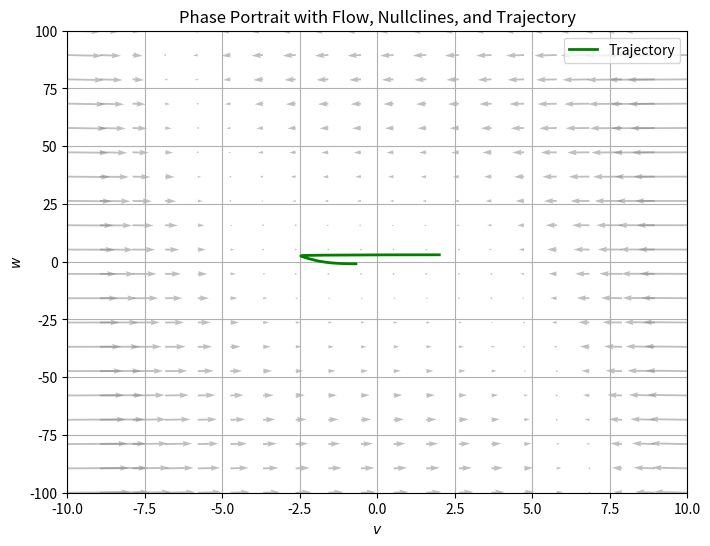

This figure's Python source:
# ---
# jupyter:
#   jupytext:
#     formats: ipynb,py:percent
#     text_representation:
#       extension: .py
#       format_name: percent
#       format_version: '1.3'
#       jupytext_version: 1.16.4
#   kernelspec:
#     display_name: Python 3 (ipykernel)
#     language: python
#     name: python3
# ---

# %%
import numpy as np
import matplotlib.pyplot as plt
from scipy.integrate import solve_ivp

I = 0
tau = 10
a = 0
b = 1 / 2


# Define the system of differential equations
def system(t, z):
    v, w = z
    dvdt = f(v, w)
    dwdt = g(v, w)
    return [dvdt, dwdt]


# Define the functions f(x, y) and g(x, y)
def f(x, y):
    # Example function for dx/dt = f(x, y)
    return x - x**3 / 3 - y + I


def g(x, y):
    # Example function for dy/dt = g(x, y)
    return (x - a - b * y) / tau


# Function to plot nullclines
def plot_nullclines():
    x_vals = np.linspace(-10, 10, 400)
    y_vals_f = np.linspace(-10, 10, 400)
    y_vals_g = np.linspace(-10, 10, 400)

    # Nullcline where f(x, y) = 0 -> dx/dt = 0
    X_f, Y_f = np.meshgrid(x_vals, y_vals_f)
    Y_f = X_f  # For the example f(x, y) = x - y = 0 -> y = x

    # Nullcline where g(x, y) = 0 -> dy/dt = 0
    X_g, Y_g = np.meshgrid(x_vals, y_vals_g)
    Y_g = -X_g  # For the example g(x, y) = x + y = 0 -> y = -x

    plt.contour(
        X_f,
        Y_f,
        Y_f - X_f,
        [0],
        colors="r",
        label=r"$\frac{dx}{dt}=0$ (Nullcline for f(x, y))",
    )
    plt.contour(
        X_g,
        Y_g,
        Y_g + X_g,
        [0],
        colors="b",
        label=r"$\frac{dy}{dt}=0$ (Nullcline for g(x, y))",
    )


# Set the initial conditions and time span for solving the ODEs
v0, w0 = 2, 3  # Initial condition (x_0, y_0)
t_span = (0, 20)  # Time span for the solution

# Solve the system of ODEs using solve_ivp
initial_conditions = [v0, w0]
sol = solve_ivp(system, t_span, initial_conditions, t_eval=np.linspace(0, 20, 500))


v_side = 10
w_side = 100

# Set up the grid for plotting the vector field (flow)
v_grid, w_grid = np.meshgrid(
    np.linspace(-v_side, v_side, 20), np.linspace(-w_side, w_side, 20)
)
dv_grid = f(v_grid, w_grid)
dw_grid = g(v_grid, w_grid)

# Create the plot
plt.figure(figsize=(8, 6))

# Plot the flow (vector field)
plt.quiver(v_grid, w_grid, dv_grid, dw_grid, color="gray", alpha=0.5)

# Plot the nullclines
# plot_nullclines()

# Plot the trajectory (solution curve) for the initial conditions (x_0, y_0)
plt.plot(sol.y[0], sol.y[1], label="Trajectory", color="green", linewidth=2)

# Customize the plot
plt.xlim(-v_side, v_side)
plt.ylim(-w_side, w_side)
plt.xlabel("$v$")
plt.ylabel("$w$")
plt.title("Phase Portrait with Flow, Nullclines, and Trajectory")

# Add legend
plt.legend()

# Show the plot
plt.grid(True)
plt.show()


# %%
